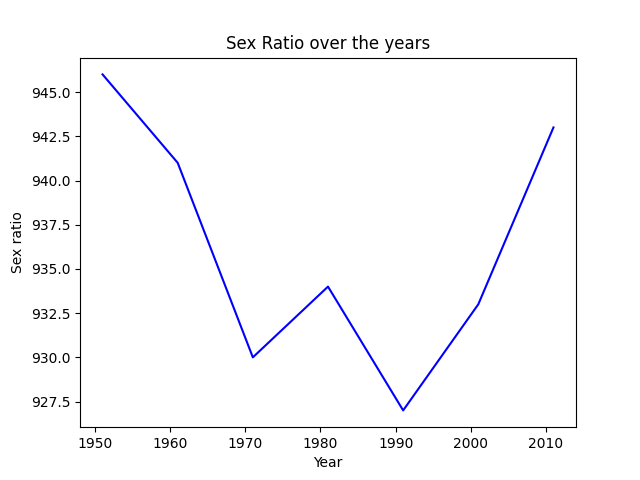

The table this chart was drawn from, first rows:
Year, Ratio
1951, 946
1961, 941
1971, 930
1981, 934
1991, 927
2001, 933
2011, 943
